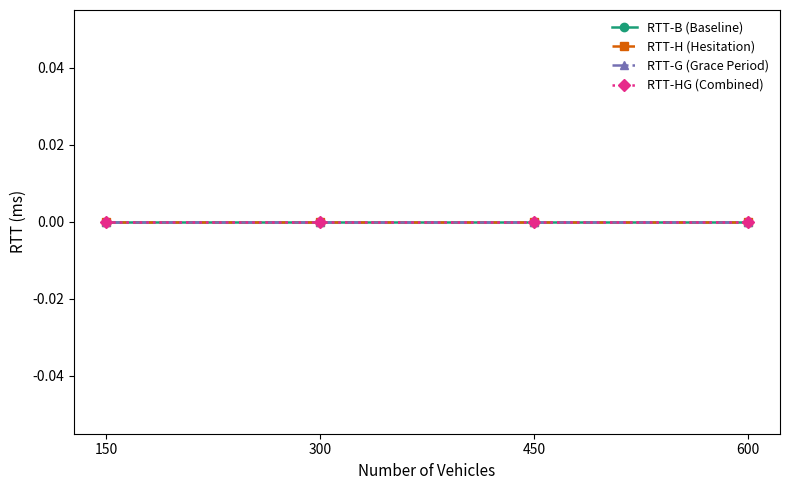
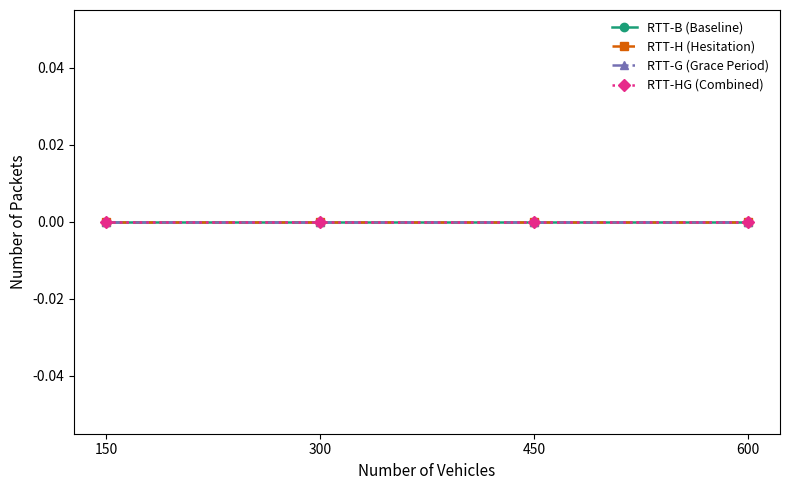
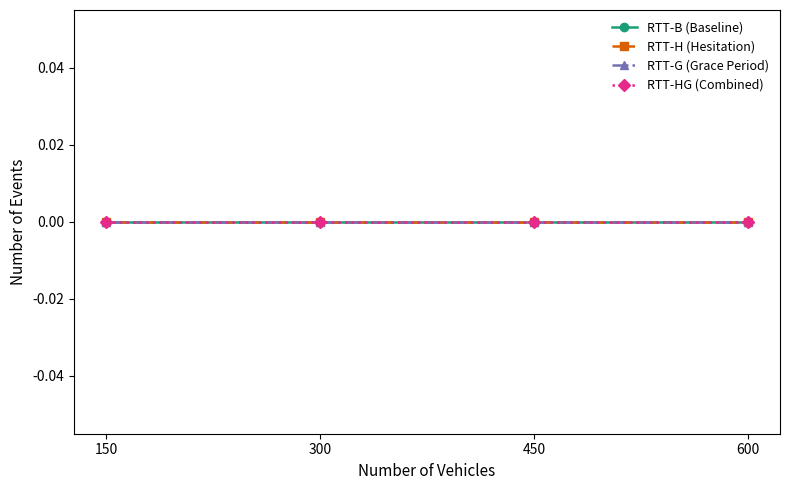
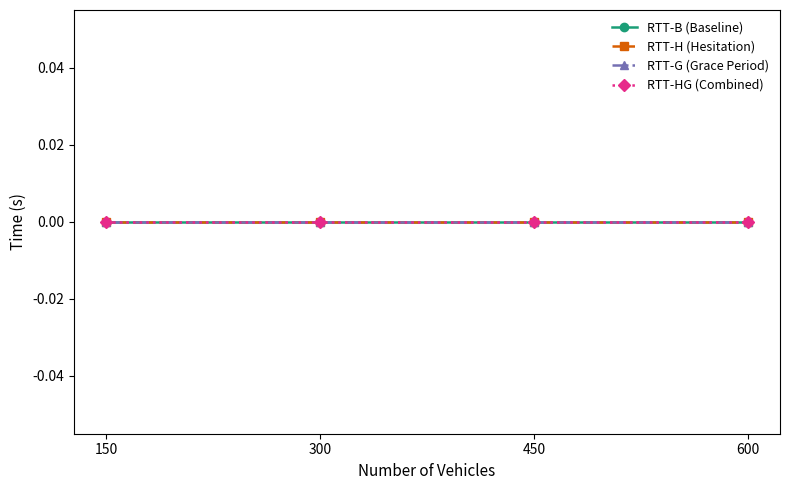
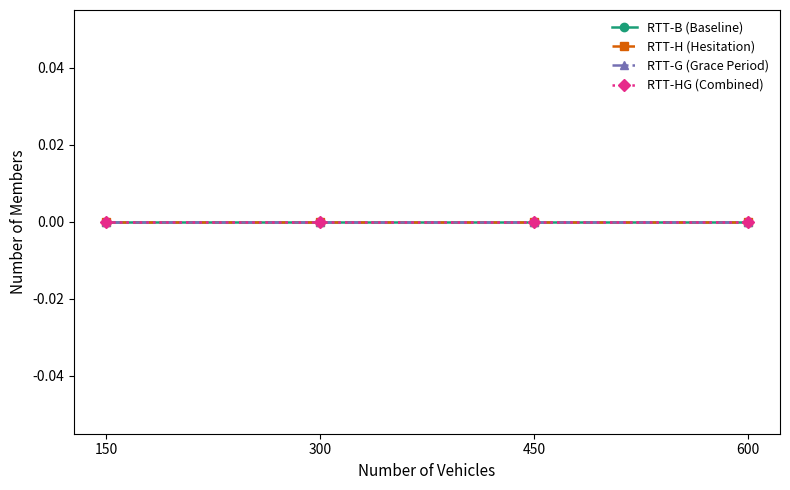

Generate these figures, in order, with matplotlib: (Note: this script raises an exception after producing the figures.)
#!/usr/bin/env python3
# -*- coding: utf-8 -*-
"""
analise_comparativa.py
Script único que:
- lê logs (estrutura fornecida pelo usuário)
- calcula métricas por cenário/algoritmo
- gera 5 gráficos comparativos (estilo IEEE, matplotlib puro)
- exporta 5 tabelas LaTeX (uma por métrica)
Salva saídas em 'resultados_analise/'.
"""

import os
import re
import pandas as pd
import matplotlib.pyplot as plt

# ---------------- CONFIGURAÇÃO ----------------
# --- RENOMEADO PARA INGLÊS ---
LOG_FILES_BY_SCENARIO = {
    "150": {
        "RTT-B (Baseline)": "./RTT/V150/RTTV0/logFileClusteringAlgorithm.log",
        "RTT-H (Hesitation)": "./RTT/V150/RTTV1/logFileClusteringAlgorithm.log",
        "RTT-G (Grace Period)": "./RTT/V150/RTTV2/logFileClusteringAlgorithm.log",
        "RTT-HG (Combined)": "./RTT/V150/RTTV3/logFileClusteringAlgorithm.log",
    },
    "300": {
        "RTT-B (Baseline)": "./RTT/V300/RTTV0/logFileClusteringAlgorithm.log",
        "RTT-H (Hesitation)": "./RTT/V300/RTTV1/logFileClusteringAlgorithm.log",
        "RTT-G (Grace Period)": "./RTT/V300/RTTV2/logFileClusteringAlgorithm.log",
        "RTT-HG (Combined)": "./RTT/V300/RTTV3/logFileClusteringAlgorithm.log",
    },
    "450": {
        "RTT-B (Baseline)": "./RTT/V450/RTTV0/logFileClusteringAlgorithm.log",
        "RTT-H (Hesitation)": "./RTT/V450/RTTV1/logFileClusteringAlgorithm.log",
        "RTT-G (Grace Period)": "./RTT/V450/RTTV2/logFileClusteringAlgorithm.log",
        "RTT-HG (Combined)": "./RTT/V450/RTTV3/logFileClusteringAlgorithm.log",
    },
    "600": {
        "RTT-B (Baseline)": "./RTT/V600/RTTV0/logFileClusteringAlgorithm.log",
        "RTT-H (Hesitation)": "./RTT/V600/RTTV1/logFileClusteringAlgorithm.log",
        "RTT-G (Grace Period)": "./RTT/V600/RTTV2/logFileClusteringAlgorithm.log",
        "RTT-HG (Combined)": "./RTT/V600/RTTV3/logFileClusteringAlgorithm.log",
    }
}

SIMULATION_DURATION = 600.0
OUTPUT_DIR = "resultados_analise"
os.makedirs(OUTPUT_DIR, exist_ok=True)

# ---------------- FUNÇÕES DE PARSING ----------------
def parse_event_string(event_str):
    data = {}
    for part in event_str.strip().split(';'):
        if '=' in part:
            key, value = part.split('=', 1)
            key = key.lower().strip()
            value = value.strip()
            try:
                data[key] = float(value)
            except ValueError:
                data[key] = value
    return data

def parse_log_file(filepath, algorithm_name):
    """Retorna DataFrame com colunas: timestamp, node_id, algorithm, event, ...outros campos"""
    records = []
    line_regex = re.compile(r"([\d\.]+)s - .*? - Node #(\d+) : (.*)")
    try:
        with open(filepath, 'r') as f:
            for line in f:
                match = line_regex.match(line.strip())
                if match:
                    timestamp, node_id, event_str = match.groups()
                    record = {'timestamp': float(timestamp), 'node_id': int(node_id), 'algorithm': algorithm_name}
                    event_data = parse_event_string(event_str)
                    if 'event' in event_data:
                        event = str(event_data.pop('event')).strip().upper()
                        record['event'] = event
                        record.update(event_data)
                        records.append(record)
    except FileNotFoundError:
        print(f"[WARNING] File not found: {filepath}  (Algorithm: {algorithm_name})")
        return None

    if not records:
        print(f"[WARNING] No valid events in: {filepath}  (Algorithm: {algorithm_name})")
        return None

    return pd.DataFrame(records)

# ---------------- FUNÇÃO DE ANÁLISE ----------------
def analyze_metrics(df):
    """Recebe df (parseado) e retorna dicionário com métricas padronizadas."""
    if df is None or df.empty:
        return {
            'overhead_total': 0,
            'avg_cluster_lifetime': 0,
            'total_ch_elections': 0,
            'total_ch_renounces': 0,
            'avg_cluster_size': 0,
            'avg_rtt_ms': 0.0,
            'std_rtt_ms': 0.0
        }

    metrics = {}
    sim_duration = SIMULATION_DURATION

    packet_df = df[df['event'] == 'PACKET_SENT']
    metrics['overhead_total'] = int(len(packet_df))

    ch_events = df[df['event'].isin(['CH_ELECTED', 'CH_RENOUNCED'])].sort_values('timestamp')
    ch_lifetimes = []
    active_chs = {}
    if 'ch_id' in ch_events.columns:
        for _, row in ch_events.iterrows():
            try:
                ch_id = int(row['ch_id'])
            except Exception:
                continue
            if row['event'] == 'CH_ELECTED' and ch_id not in active_chs:
                active_chs[ch_id] = row['timestamp']
            elif row['event'] == 'CH_RENOUNCED' and ch_id in active_chs:
                duration = row['timestamp'] - active_chs.pop(ch_id)
                if duration >= 0:
                    ch_lifetimes.append(duration)
        for ch_id, start_time in active_chs.items():
            ch_lifetimes.append(max(0.0, sim_duration - start_time))

    metrics['avg_cluster_lifetime'] = float(sum(ch_lifetimes) / len(ch_lifetimes)) if ch_lifetimes else 0.0
    metrics['total_ch_elections'] = int(len(df[df['event'] == 'CH_ELECTED']))
    metrics['total_ch_renounces'] = int(len(df[df['event'] == 'CH_RENOUNCED']))

    if 'size' in df.columns:
        cluster_sizes = pd.to_numeric(df[df['event'] == 'CLUSTER_SIZE']['size'], errors='coerce').dropna()
        non_zero_cluster_sizes = cluster_sizes[cluster_sizes > 0]
        metrics['avg_cluster_size'] = float(non_zero_cluster_sizes.mean()) if not non_zero_cluster_sizes.empty else 0.0
    else:
        metrics['avg_cluster_size'] = 0.0

    if 'rtt' in df.columns:
        rtt_values = pd.to_numeric(df[df['event'] == 'RTT_MEASUREMENT']['rtt'], errors='coerce').dropna()
        if not rtt_values.empty:
            metrics['avg_rtt_ms'] = float(rtt_values.mean() * 1000.0)
            metrics['std_rtt_ms'] = float(rtt_values.std() * 1000.0)
        else:
            metrics['avg_rtt_ms'] = 0.0
            metrics['std_rtt_ms'] = 0.0
    else:
        metrics['avg_rtt_ms'] = 0.0
        metrics['std_rtt_ms'] = 0.0

    return metrics

# ---------------- PLOTAGEM (estilo IEEE, matplotlib puro) ----------------
def plot_comparative_lines(all_metrics_by_scenario, output_dir):
    """
    Gera gráficos de linha comparativos:
    - x = número de veículos (150,300,450,600)
    - y = métrica
    - uma linha por algoritmo
    """
    scenario_keys = sorted(all_metrics_by_scenario.keys(), key=lambda s: int(s))
    vehicle_counts = [int(k) for k in scenario_keys]

    first_scenario = all_metrics_by_scenario[scenario_keys[0]]
    algorithms = list(first_scenario.keys())

    # --- RENOMEADO PARA INGLÊS ---
    metrics_to_plot = {
        'avg_rtt_ms': ("Average RTT", "RTT (ms)"),
        'overhead_total': ("Total Overhead", "Number of Packets"),
        'total_ch_elections': ("Total CH Elections", "Number of Events"),
        'avg_cluster_lifetime': ("Average Cluster Duration", "Time (s)"),
        'avg_cluster_size': ("Average Cluster Size", "Number of Members"),
    }

    # Paleta para 4 algoritmos
    colors = ['#1b9e77', '#d95f02', '#7570b3', '#e7298a']
    markers = ['o', 's', '^', 'D']
    linestyles = ['-', '--', '-.', ':']

    for idx, (metric_key, (_, ylabel)) in enumerate(metrics_to_plot.items()):
        plt.figure(figsize=(8.0, 5.0))
        for i, algo in enumerate(algorithms):
            y = []
            for scen in scenario_keys:
                metrics = all_metrics_by_scenario[scen].get(algo, {})
                y.append(metrics.get(metric_key, 0.0))
            plt.plot(vehicle_counts, y,
                     label=algo,
                     marker=markers[i % len(markers)],
                     linestyle=linestyles[i % len(linestyles)],
                     linewidth=1.8,
                     markersize=6,
                     color=colors[i % len(colors)])

        # --- RENOMEADO PARA INGLÊS ---
        plt.xlabel("Number of Vehicles", fontsize=11)
        plt.ylabel(ylabel, fontsize=11)
        # --- TÍTULO REMOVIDO CONFORME SOLICITADO ---
        # plt.title(f"{title} — Comparative analysis between algorithms", fontsize=12)
        plt.xticks(vehicle_counts)
        plt.grid(False)
        plt.legend(fontsize=9, frameon=False)
        plt.tight_layout()
        filename = os.path.join(output_dir, f"comparative_{metric_key}.png")
        plt.savefig(filename, dpi=300)
        plt.close()
        print(f"[INFO] Saved: {filename}")

# ---------------- EXPORTA TABELAS LaTeX (uma por métrica) ----------------
def export_latex_tables(all_metrics_by_scenario, output_dir):
    """
    Gera uma tabela LaTeX por métrica.
    Cada tabela: linhas = cenários (150,300,450,600), colunas = algoritmos.
    """
    scenario_keys = sorted(all_metrics_by_scenario.keys(), key=lambda s: int(s))
    algorithms = list(next(iter(all_metrics_by_scenario.values())).keys())

    # --- RENOMEADO PARA INGLÊS ---
    metrics_to_export = {
        'avg_rtt_ms': ("Average RTT (ms)", "{:.2f}"),
        'overhead_total': ("Total Overhead (packets)", "{:.0f}"),
        'total_ch_elections': ("Total CH Elections", "{:.0f}"),
        'avg_cluster_lifetime': ("Average Cluster Duration (s)", "{:.2f}"),
        'avg_cluster_size': ("Average Cluster Size (members)", "{:.2f}")
    }

    for metric_key, (caption_title, fmt) in metrics_to_export.items():
        rows = []
        for scen in scenario_keys:
            # --- RENOMEADO PARA INGLÊS ---
            row = {'Scenario': scen}
            for algo in algorithms:
                val = all_metrics_by_scenario[scen].get(algo, {}).get(metric_key, 0.0)
                row[algo] = val
            rows.append(row)
        # --- RENOMEADO PARA INGLÊS ---
        df_table = pd.DataFrame(rows).set_index('Scenario')

        tex = df_table.to_latex(float_format=lambda x: fmt.format(x),
                                index=True, caption=caption_title,
                                label=f"tab:{metric_key}", column_format='l' + 'c'*len(algorithms),
                                escape=False)

        tex_full = ("% \\begin{table*}[t]\n"
                    "\\centering\n"
                    "\\begingroup\n"
                    "\\footnotesize\n"
                    f"{tex}\n"
                    "\\endgroup\n"
                    "% \\end{table*}\n")
        filename = os.path.join(output_dir, f"tabela_{metric_key}.tex")
        with open(filename, 'w') as f:
            f.write(tex_full)
        # --- RENOMEADO PARA INGLÊS ---
        print(f"[INFO] LaTeX table saved: {filename}")

# ---------------- MAIN ----------------
if __name__ == "__main__":
    # --- MENSAGENS TRADUZIDAS ---
    print("Starting comparative analysis...")

    all_metrics_by_scenario = {}

    for scenario_key, logs in sorted(LOG_FILES_BY_SCENARIO.items(), key=lambda kv: int(kv[0])):
        print(f"\n[PROCESSING] Scenario: {scenario_key} vehicles")
        scenario_metrics = {}
        for algo_name, filepath in logs.items():
            print(f"  - Reading: {algo_name}  -> {filepath}")
            df = parse_log_file(filepath, algo_name)
            metrics = analyze_metrics(df)
            scenario_metrics[algo_name] = metrics
            print(f"    -> Metrics: Average RTT = {metrics.get('avg_rtt_ms',0):.2f} ms, Overhead = {metrics.get('overhead_total',0)}")
        all_metrics_by_scenario[scenario_key] = scenario_metrics

    print("\nGenerating comparative graphs...")
    plot_comparative_lines(all_metrics_by_scenario, OUTPUT_DIR)

    print("\nExporting LaTeX tables...")
    export_latex_tables(all_metrics_by_scenario, OUTPUT_DIR)

    print("\nAnalysis complete. Check the directory:", OUTPUT_DIR)
